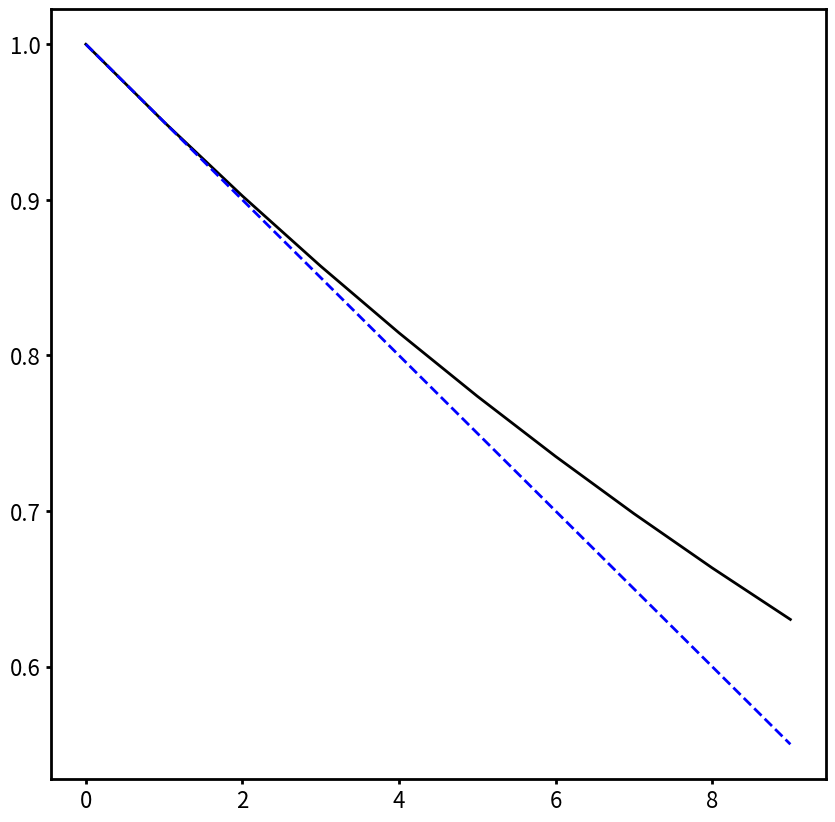

Reproduce this figure in Python.
import matplotlib.pyplot as plt
import numpy as np


if __name__ == "__main__":

    # make plot
    fontsize = 16
    font = {"size": fontsize}
    plt.rc("font", **font)
    plt.rc("lines", linewidth=2)
    plt.rc("axes", linewidth=2)
    plt.rc("xtick.major", width=2)
    plt.rc("ytick.major", width=2)

    fig, ax = plt.subplots(nrows=1, ncols=1, figsize=(10, 10))

    loss = 0.05
    x = np.arange(10.0)
    y = np.power(1.0 - loss, x)

    ax.plot(x, y, "k-")
    ax.plot(x, (1.0 - loss * x), "b--")

    plt.show()
